4-way image classification set "Hand-Gesture-Recognizer" from GitHub (Rahul2k/Hand-Gesture-Recognizer); label vocabulary: fist, one finger, perfect sign, two fingers.

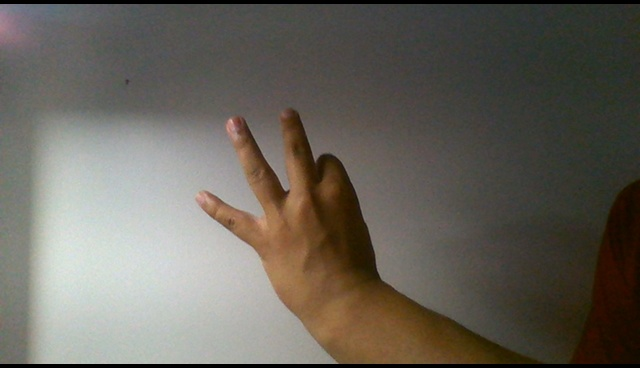
Label: perfect sign

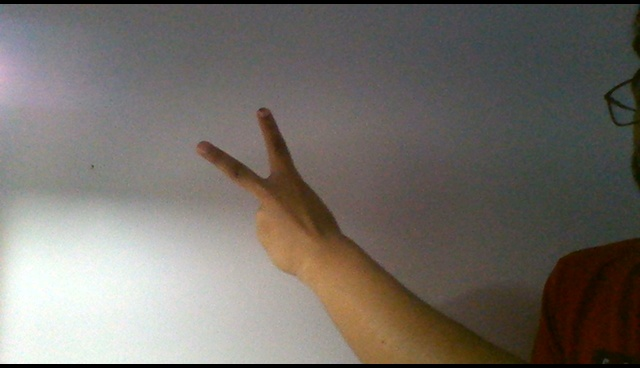
Label: two fingers

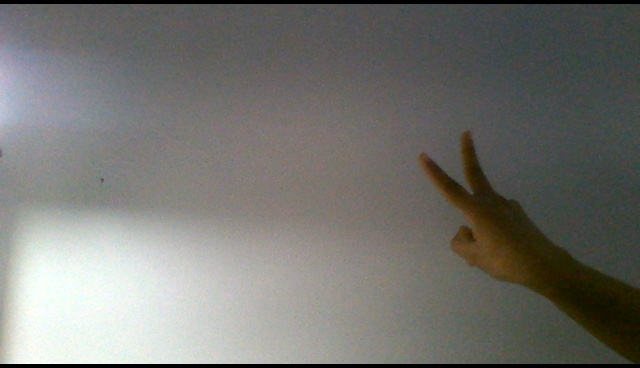
Label: two fingers

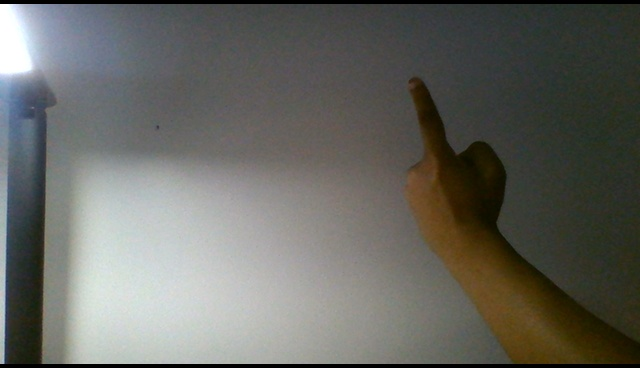
Label: one finger

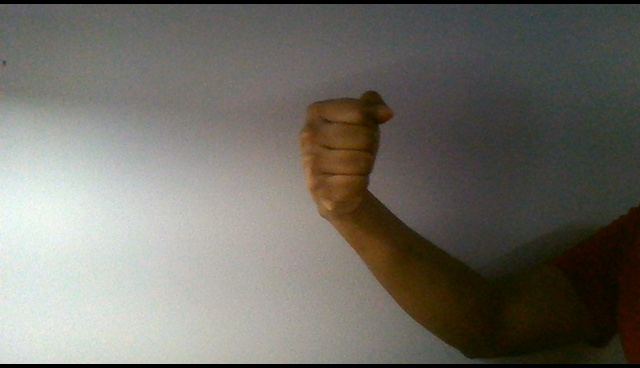
Label: fist

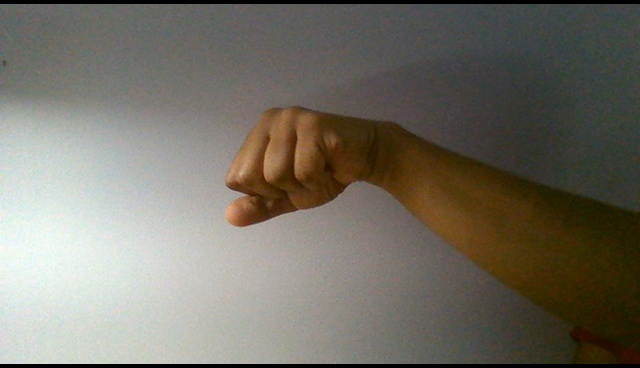
Label: fist
